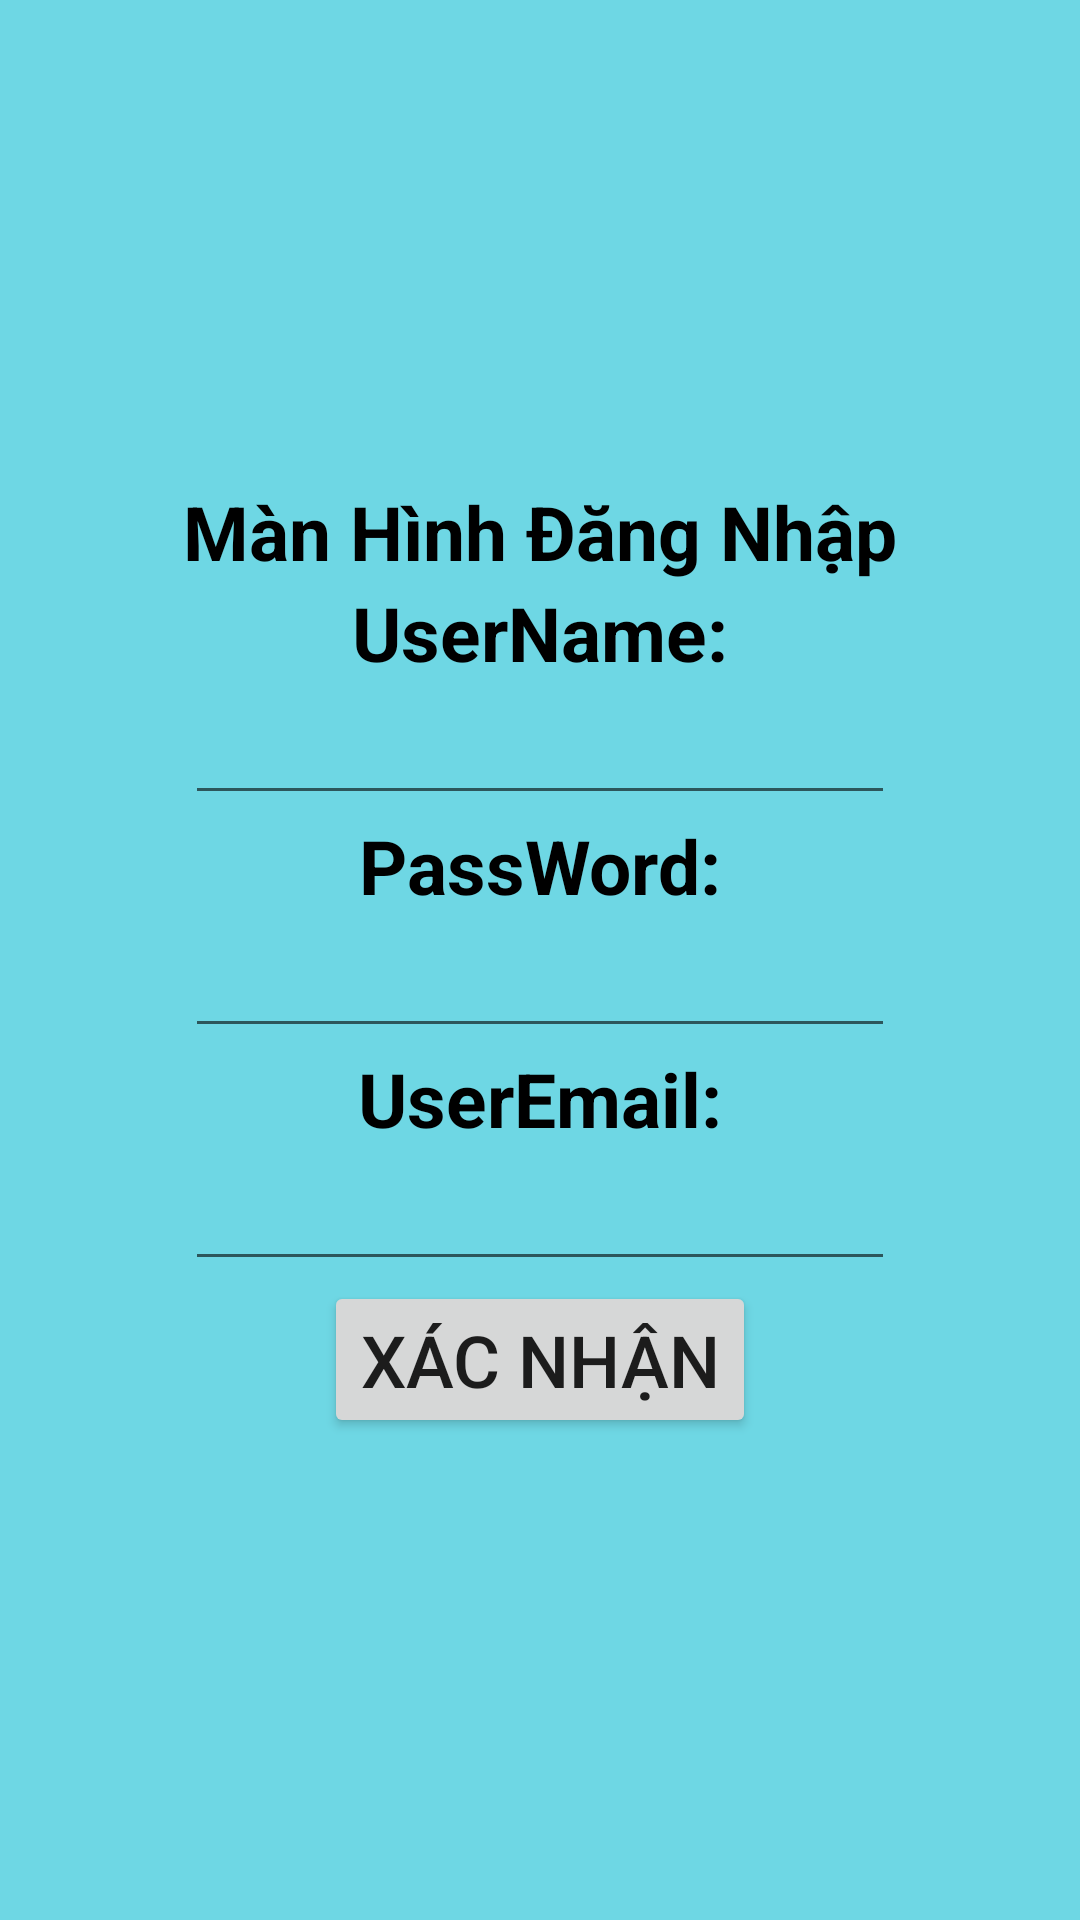

Android layout source for this screen:
<!-- AndroidManifest.xml: application theme Theme.61134168_BTTH -->
<!-- res/layout/activity_login.xml -->
<?xml version="1.0" encoding="utf-8"?>
<androidx.constraintlayout.widget.ConstraintLayout xmlns:android="http://schemas.android.com/apk/res/android"
    xmlns:app="http://schemas.android.com/apk/res-auto"
    xmlns:tools="http://schemas.android.com/tools"
    android:layout_width="match_parent"
    android:layout_height="match_parent"
    android:background="#6ED7E4"
    tools:context=".activity_login">

    <LinearLayout
        android:layout_width="match_parent"
        android:layout_height="match_parent"
        android:orientation="vertical"
        android:gravity="center">

        <TextView
            android:id="@+id/textView"
            android:layout_width="wrap_content"
            android:layout_height="wrap_content"
            android:text="Màn Hình Đăng Nhập"
            android:textColor="@color/black"
            android:textSize="25sp"
            android:textStyle="bold" />


        <TextView
            android:id="@+id/textView1"
            android:layout_width="wrap_content"
            android:layout_height="wrap_content"
            android:layout_alignBaseline="@+id/txtTen"
            android:layout_alignBottom="@+id/txtTen"
            android:layout_alignParentLeft="true"
            android:text="UserName:"
            android:textColor="@color/black"
            android:textSize="25sp"
            android:textStyle="bold" />

        <EditText
            android:id="@+id/edtUserName"
            android:layout_width="wrap_content"
            android:layout_height="wrap_content"
            android:layout_alignParentTop="true"
            android:layout_toRightOf="@+id/textView1"
            android:ems="10"
            android:inputType="text"
            android:textColor="@color/black"
            android:textSize="20sp" />

        <TextView
            android:id="@+id/textView1"
            android:layout_width="wrap_content"
            android:layout_height="wrap_content"
            android:layout_alignBaseline="@+id/txtTen"
            android:layout_alignBottom="@+id/txtTen"
            android:layout_alignParentLeft="true"
            android:text="PassWord:"
            android:textColor="@color/black"
            android:textSize="25sp"
            android:textStyle="bold" />

        <EditText
            android:id="@+id/edtPass"
            android:layout_width="wrap_content"
            android:layout_height="wrap_content"
            android:layout_alignParentTop="true"
            android:layout_toRightOf="@+id/textView1"
            android:ems="10"
            android:inputType="textPassword"
            android:textColor="@color/black"
            android:textSize="20sp" />

        <TextView
            android:id="@+id/textView1"
            android:layout_width="wrap_content"
            android:layout_height="wrap_content"
            android:layout_alignBaseline="@+id/txtTen"
            android:layout_alignBottom="@+id/txtTen"
            android:layout_alignParentLeft="true"
            android:text="UserEmail:"
            android:textColor="@color/black"
            android:textSize="25sp"
            android:textStyle="bold" />

        <EditText
            android:id="@+id/edtUserEmail"
            android:layout_width="wrap_content"
            android:layout_height="wrap_content"
            android:layout_alignParentTop="true"
            android:layout_toRightOf="@+id/textView1"
            android:ems="10"
            android:inputType="textEmailAddress"
            android:textColor="@color/black"
            android:textSize="20sp" />

        <Button
            android:id="@+id/btnOK"
            android:layout_width="wrap_content"
            android:layout_height="wrap_content"
            android:text="Xác nhận"
            android:textSize="24sp" />

       
    </LinearLayout>

</androidx.constraintlayout.widget.ConstraintLayout>
<!-- resources referenced by this layout -->
<resources>
  <style name="Theme.61134168_BTTH" parent="Theme.MaterialComponents.DayNight.DarkActionBar">
          
          <item name="colorPrimary">@color/purple_500</item>
          <item name="colorPrimaryVariant">@color/purple_700</item>
          <item name="colorOnPrimary">@color/white</item>
          
          <item name="colorSecondary">@color/teal_200</item>
          <item name="colorSecondaryVariant">@color/teal_700</item>
          <item name="colorOnSecondary">@color/black</item>
          
          <item name="android:statusBarColor" tools:targetApi="l">?attr/colorPrimaryVariant</item>
          
      </style>
  <!-- not gathered from this repository: default colours our renderer supplied (Android Studio template values) -->
  <color name="purple_500">#FF6200EE</color>
  <color name="purple_700">#FF3700B3</color>
  <color name="teal_200">#FF03DAC5</color>
  <color name="teal_700">#FF018786</color>
  <color name="black">#FF000000</color>
  <color name="white">#FFFFFFFF</color>
</resources>
